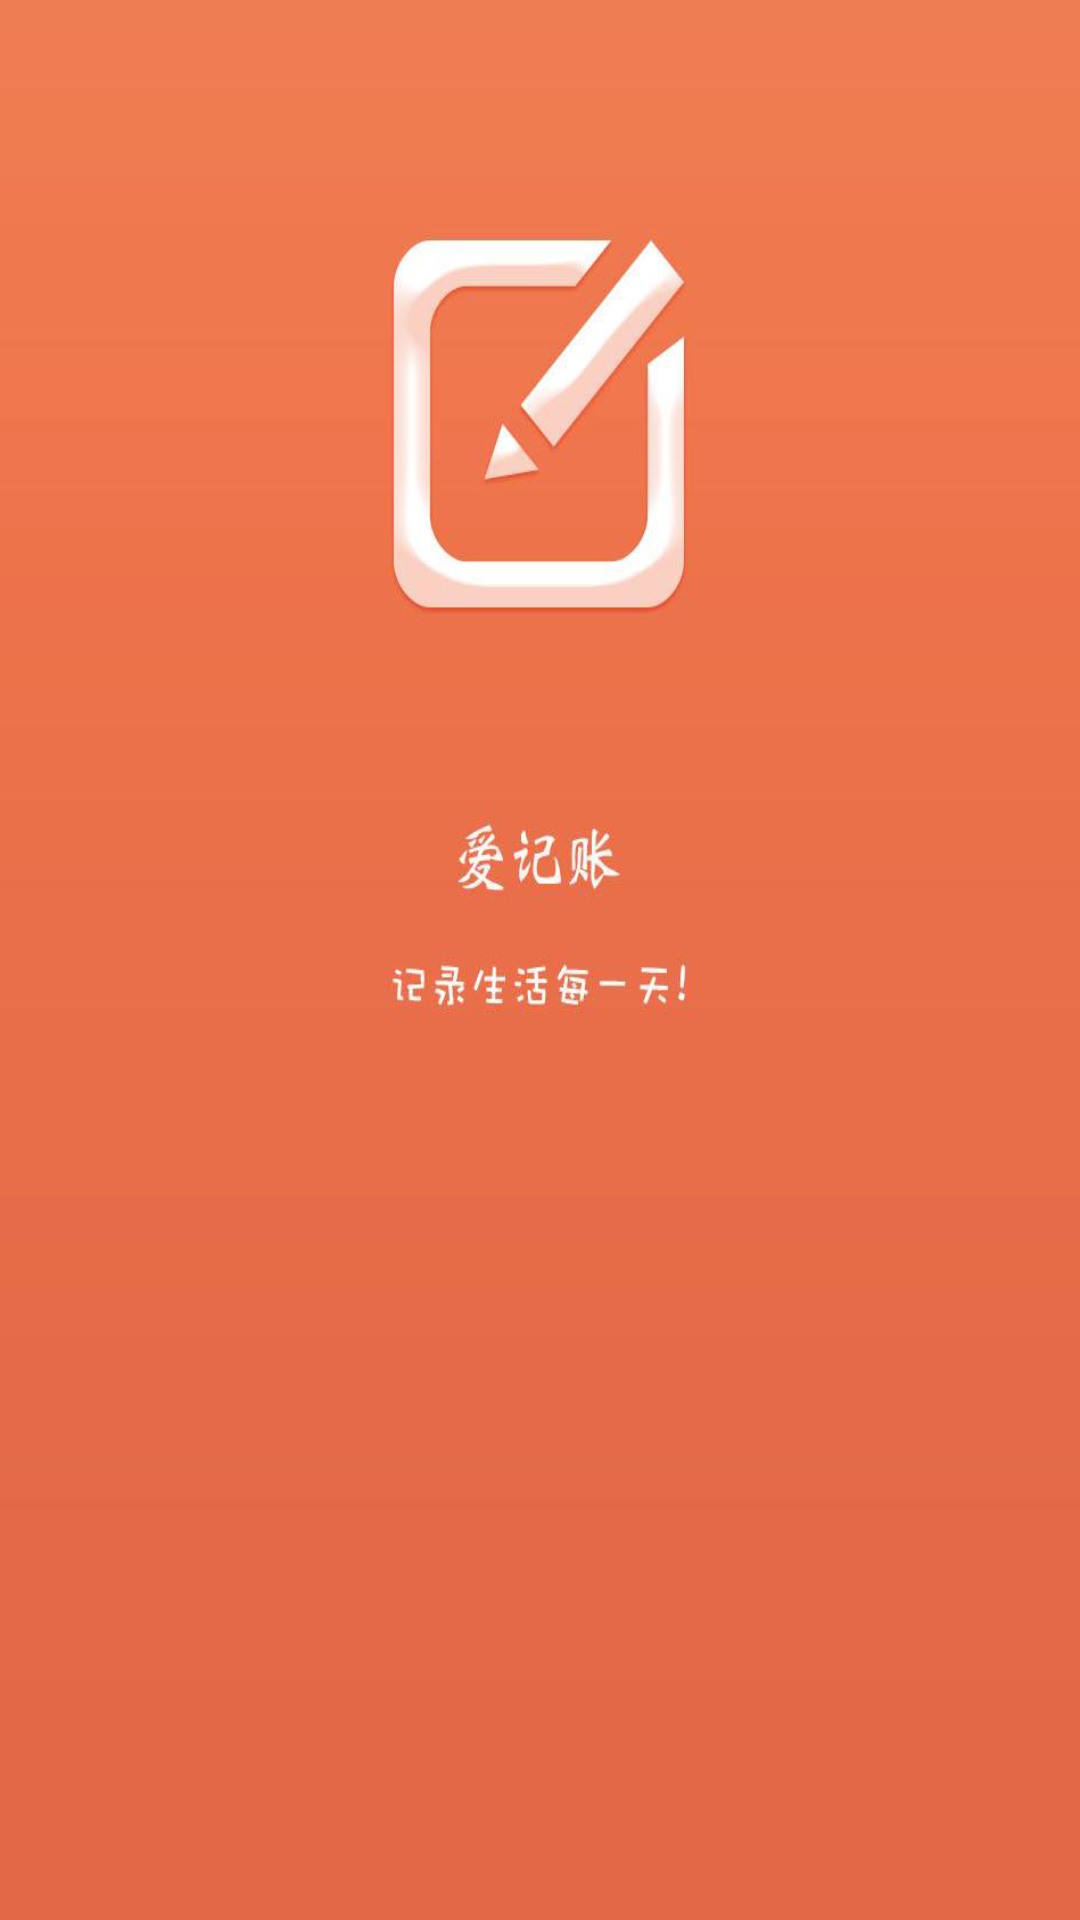

Reconstruct the res/layout file that produces this screen, plus the resources it refers to.
<!-- AndroidManifest.xml: application theme AppTheme -->
<!-- res/layout/activity_spalsh.xml -->
<?xml version="1.0" encoding="utf-8"?>
<android.support.constraint.ConstraintLayout xmlns:android="http://schemas.android.com/apk/res/android"
    xmlns:app="http://schemas.android.com/apk/res-auto"
    xmlns:tools="http://schemas.android.com/tools"
    android:layout_width="match_parent"
    android:layout_height="match_parent"
    tools:context="com.example.accountnote.activity.SpalshActivity">

    <ImageView
        android:layout_width="match_parent"
        android:layout_height="match_parent"
        android:src="@mipmap/bg_spalsh"
        android:scaleType="fitXY"
        />

</android.support.constraint.ConstraintLayout>
<!-- resources referenced by this layout -->
<resources>
  <!-- mipmap bg_spalsh: png bitmap (mipmap-xxhdpi, 96118 bytes) -->
  <style name="AppTheme" parent="Theme.AppCompat.Light.DarkActionBar">
          
          <item name="colorPrimary">@color/colorPrimary</item>
          <item name="colorPrimaryDark">@color/colorPrimaryDark</item>
          <item name="colorAccent">@color/colorAccent</item>
      </style>
  <color name="colorPrimary">#3F51B5</color>
  <color name="colorPrimaryDark">#303F9F</color>
  <color name="colorAccent">#FF4081</color>
</resources>
